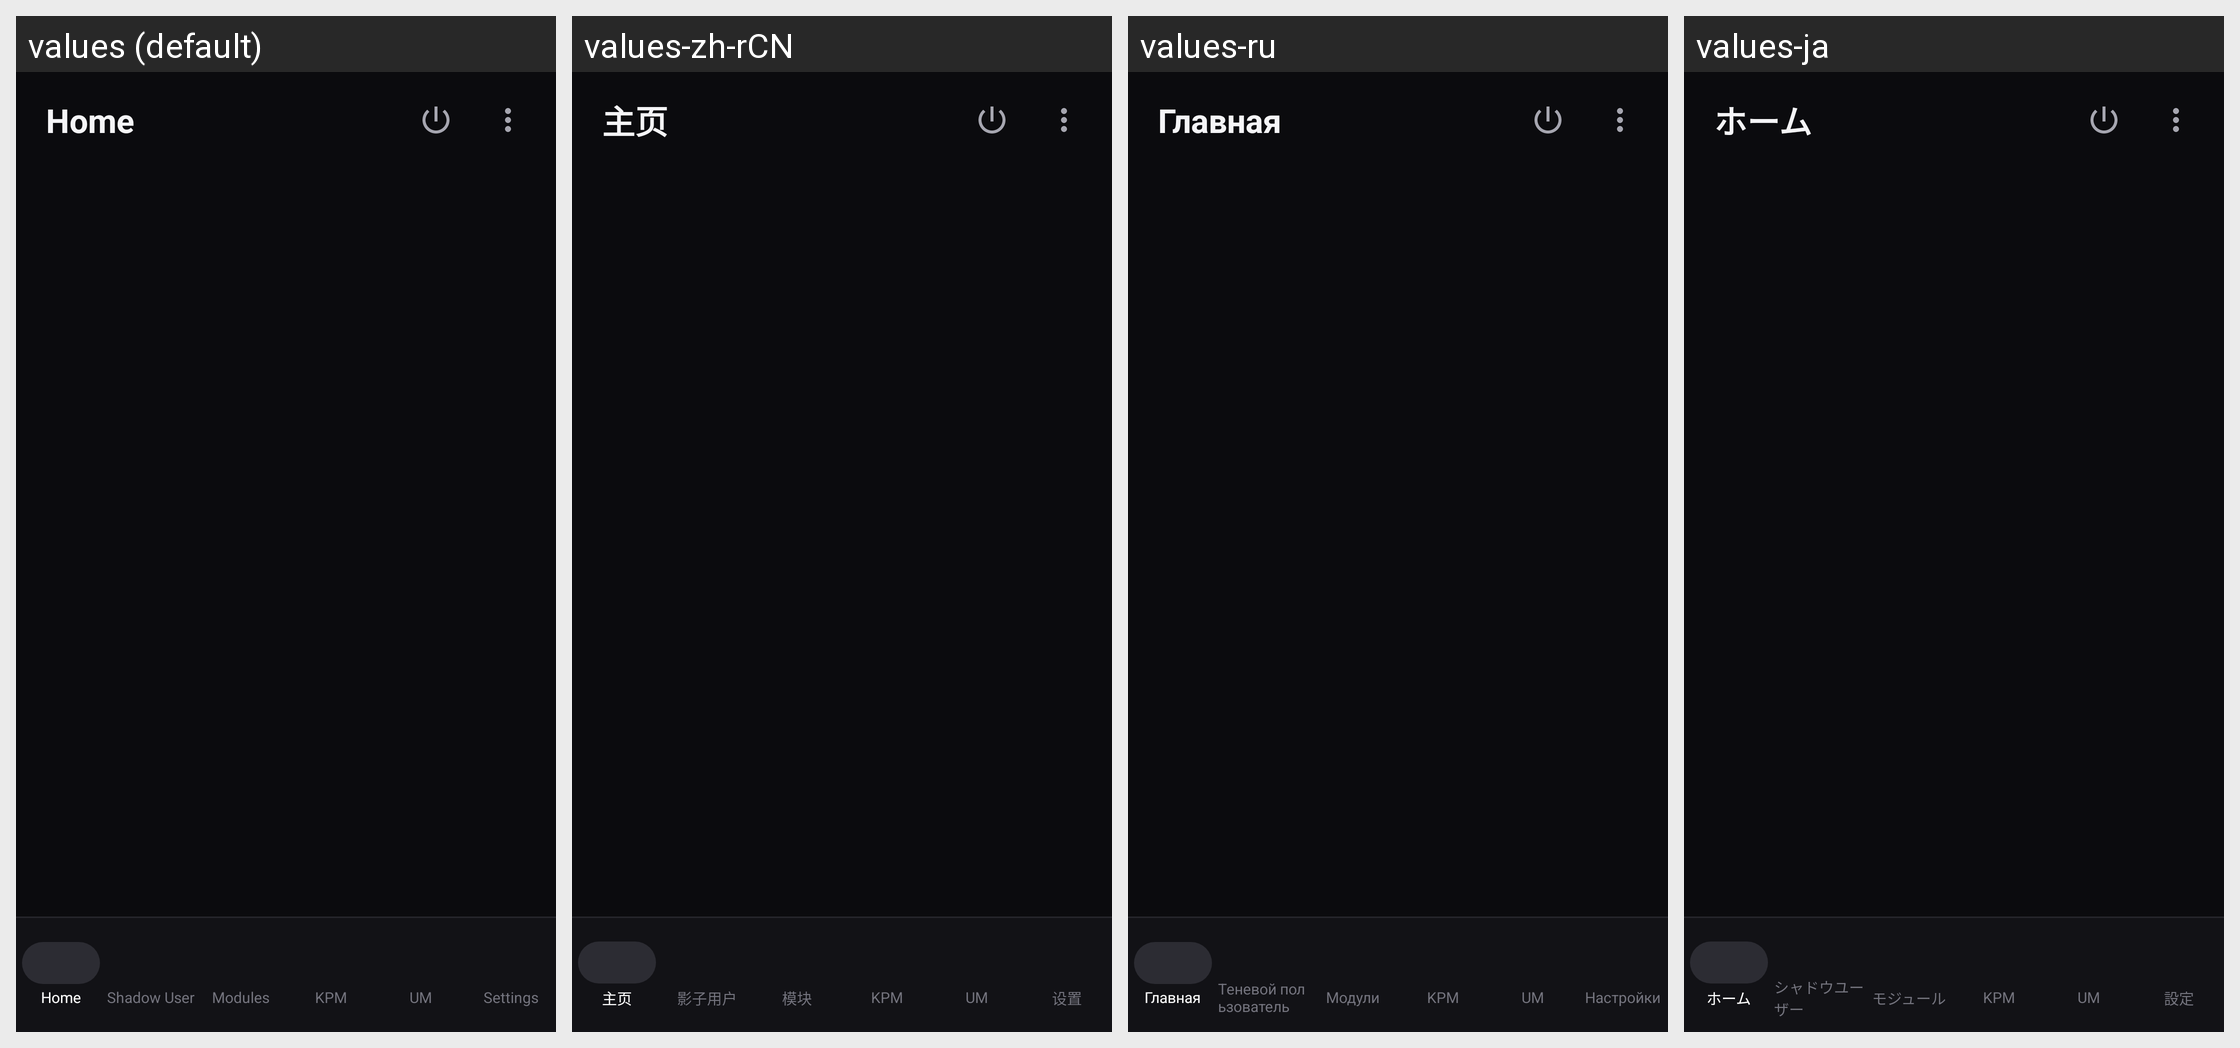

For this localized Android screen grid, give each drawn string resource with its value in every locale shown.
Android screen res/layout/activity_main.xml rendered under 4 locales, left to right: values (default), values-zh-rCN, values-ru, values-ja. Device: Nexus 5 (rendered at 1080×1920; each locale shown at half size, 540×960, under a caption strip naming it); theme Theme.Umbral.
Other locales in the repository, not shown: values-ko.
Strings drawn on this screen, with the default value and each locale's value (text and hints the layout hard-codes, and strings that could not be matched under every locale, appear in the picture but are not listed):

tab_home
  values: Home
  values-zh-rCN: 主页
  values-ru: Главная
  values-ja: ホーム

tab_shadow
  values: Shadow User
  values-zh-rCN: 影子用户
  values-ru: Теневой пользователь
  values-ja: シャドウユーザー

tab_modules
  values: Modules
  values-zh-rCN: 模块
  values-ru: Модули
  values-ja: モジュール

tab_kpm
  values: KPM
  values-zh-rCN: KPM
  values-ru: KPM
  values-ja: KPM

um_nav
  values: UM
  values-zh-rCN: UM
  values-ru: UM  [not translated; the default value is used]
  values-ja: UM  [not translated; the default value is used]

settings
  values: Settings
  values-zh-rCN: 设置
  values-ru: Настройки
  values-ja: 設定
